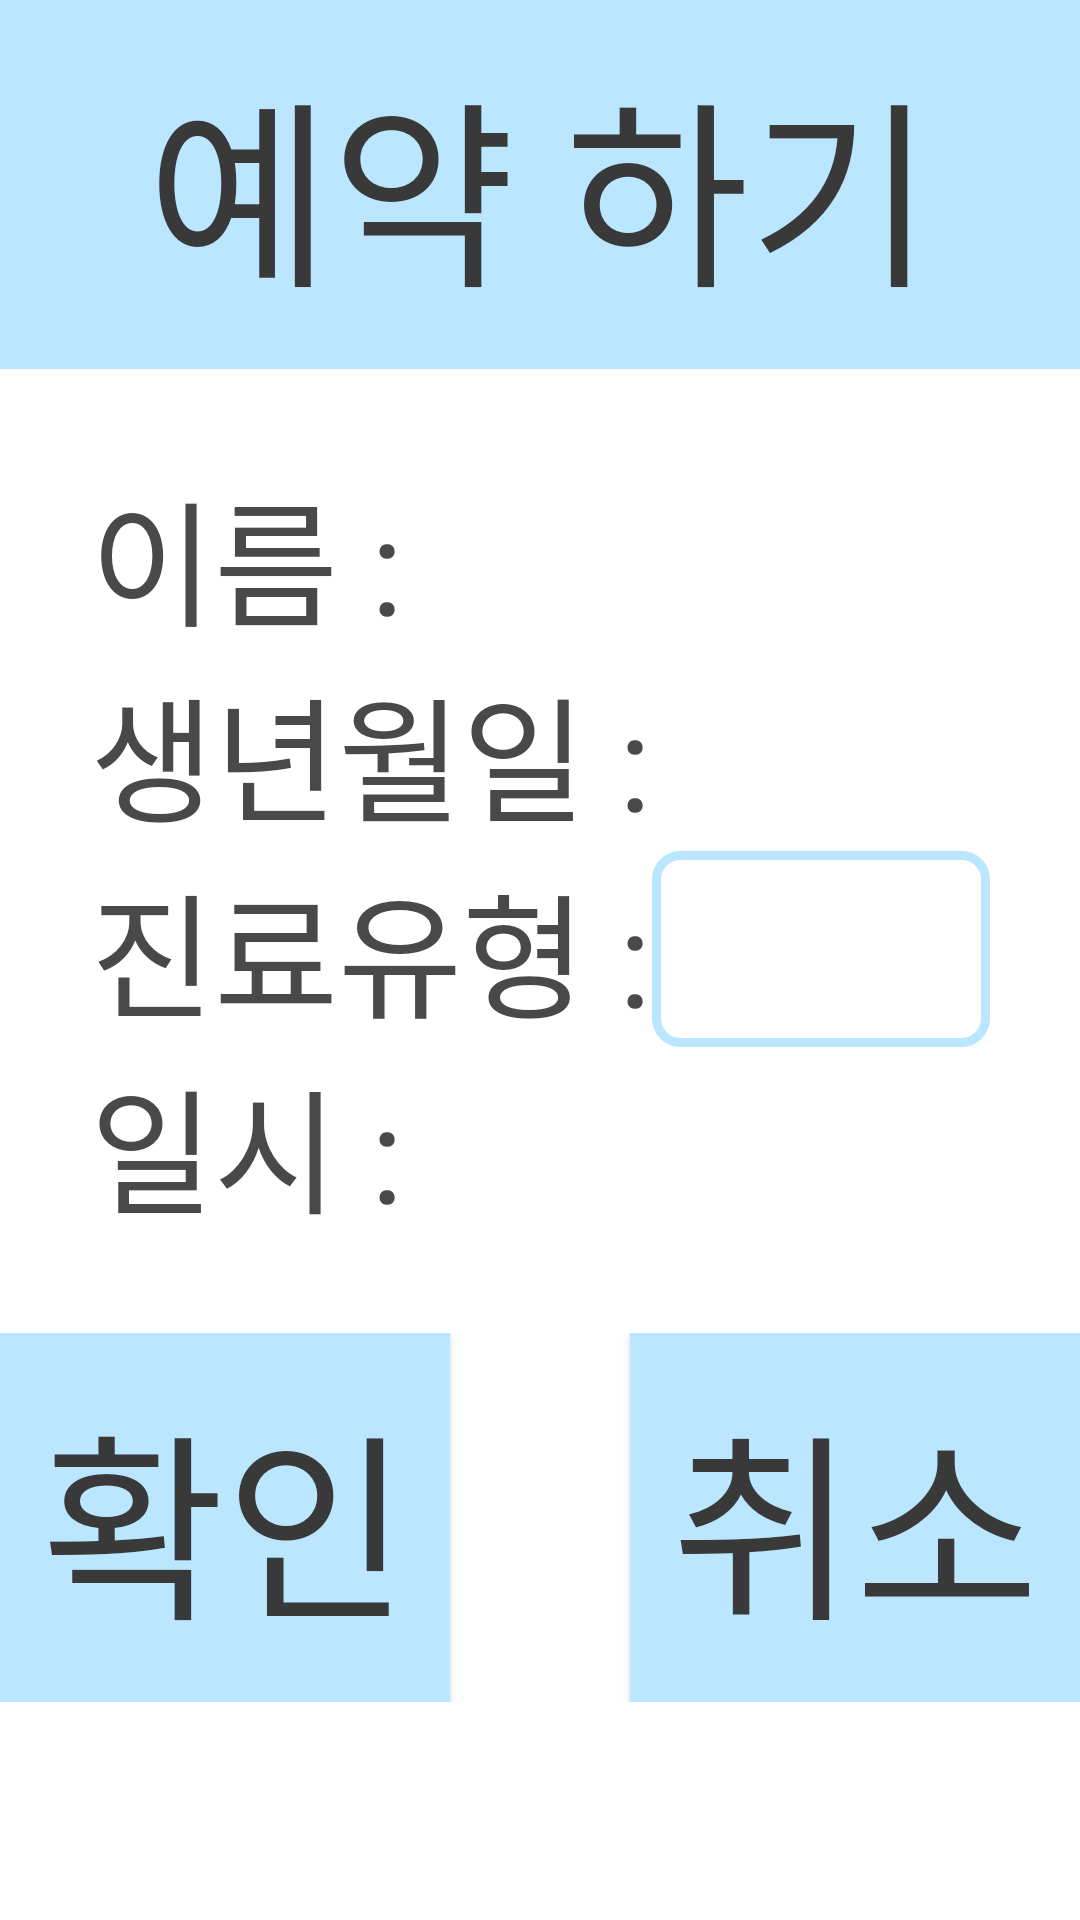

Reconstruct the res/layout file that produces this screen, plus the resources it refers to.
<!-- AndroidManifest.xml: application theme Theme.Dent -->
<!-- res/layout/make_appointment.xml -->
<LinearLayout xmlns:android="http://schemas.android.com/apk/res/android"
    android:layout_width="match_parent"
    android:layout_height="match_parent"
    android:background="#FFFFFF"
    android:orientation="vertical">

    <TextView
        android:layout_width="match_parent"
        android:layout_height="123dp"
        android:background="#BAE7FF"
        android:gravity="center"
        android:text="예약 하기"
        android:textColor="#393939"
        android:textSize="200px" />

    <LinearLayout
        android:layout_width="match_parent"
        android:layout_height="wrap_content"
        android:layout_margin="30dp"
        android:orientation="vertical">

        <LinearLayout
            android:layout_width="match_parent"
            android:layout_height="wrap_content">

            <TextView
                android:layout_width="wrap_content"
                android:layout_height="wrap_content"
                android:text="이름 :"
                android:textColor="#494949"
                android:textSize="45dp" />
            <EditText
                android:id="@+id/name"
                android:layout_width="match_parent"
                android:layout_height="wrap_content" />

        </LinearLayout>

        <TextView
            android:layout_width="wrap_content"
            android:layout_height="wrap_content"
            android:text="생년월일 :"
            android:textColor="#494949"
            android:textSize="45dp" />

        <LinearLayout
            android:layout_width="match_parent"
            android:layout_height="wrap_content">

            <TextView
                android:layout_width="wrap_content"
                android:layout_height="wrap_content"
                android:text="진료유형 :"
                android:textColor="#494949"
                android:textSize="45dp" />

            <Spinner
                android:id="@+id/category"
                android:layout_width="wrap_content"
                android:layout_height="match_parent"
                android:layout_weight="1"
                android:background="@drawable/spinner_background"
                android:padding="10dp"
                android:popupBackground="#BAE7FF"
                android:textColor="#393939" />
            >

        </LinearLayout>

        <TextView
            android:layout_width="wrap_content"
            android:layout_height="wrap_content"
            android:text="일시 :"
            android:textColor="#494949"
            android:textSize="45dp" />
    </LinearLayout>

    <LinearLayout
        android:layout_width="wrap_content"
        android:layout_height="wrap_content"
        android:layout_gravity="center"
        android:background="#FFFFFF"
        android:orientation="horizontal">

        <Button
            android:id="@+id/make_appointment_button"
            android:layout_width="150dp"
            android:layout_height="123dp"
            android:layout_marginRight="30dp"
            android:background="#BAE7FF"
            android:text="확인"
            android:textColor="#393939"
            android:textSize="200px" />

        <Button
            android:id="@+id/cancel_appointment_button"
            android:layout_width="150dp"
            android:layout_height="123dp"
            android:layout_marginLeft="30dp"
            android:background="#BAE7FF"
            android:text="취소"
            android:textColor="#393939"
            android:textSize="200px" />
    </LinearLayout>

</LinearLayout>
<!-- resources referenced by this layout -->
<resources>
  <!-- drawable spinner_background (drawable) -->
  <?xml version="1.0" encoding="utf-8"?>
  <shape xmlns:android="http://schemas.android.com/apk/res/android">
      <solid android:color="#FFFFFF"/>
      <stroke
          android:width="3dp"
          android:color="#BAE7FF"/>
      <corners android:radius="8dp"/>
      <padding
          android:left="10dp"
          android:right="10dp"
          android:top="5dp"
          android:bottom="5dp"/>
  </shape>
  <style name="Theme.Dent" parent="Base.Theme.Dent" />
  <style name="Base.Theme.Dent" parent="Theme.AppCompat">
          
          
      </style>
</resources>
